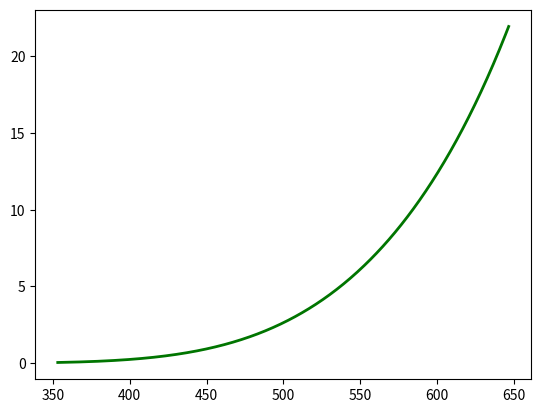

Reproduce this figure in Python.
import math
import numpy as np
import matplotlib.pyplot as plt

T_plot = [[]]
p_plot = [[]]
Tc = 647.14
pc = 22.064
h_range = [0,500,1000,2000,3000,4000,5000]
p_range = []
T_range = []

"""水 p-T 图"""
for T in np.arange(353.15,647.14,0.5):
    p = math.log(T/Tc) * (7.60794067 + 10.1932439*pow((1-T/Tc),1.89) + 21.1083545*pow((1-T/Tc),5.67))
    p = math.exp(p)
    p = pc * p

    T_plot[0].append(T)
    p_plot[0].append(p)

plt.plot(T_plot[0], p_plot[0], linewidth=2, color='#007500', label='log1.5(x)')
plt.show()

"""不同海拔的大气压和饱和温度计算"""
print('h(m)     p(MPa)    T(K)')
for h in h_range:
    p = math.exp(5.25885*math.log(288.15-0.0065*h)-18.2573)
    p_range.append(p)

for p in p_range:
    p = p / 1000000
    for i in range(0, 600, 1):
        if p >= p_plot[0][i] and p <= p_plot[0][i + 1]:
            T_range.append(T_plot[0][i])
            break
for i in range(7):
    print('%4d      %.3f     %.2f' %(h_range[i],p_range[i]/1000000,T_range[i]))

